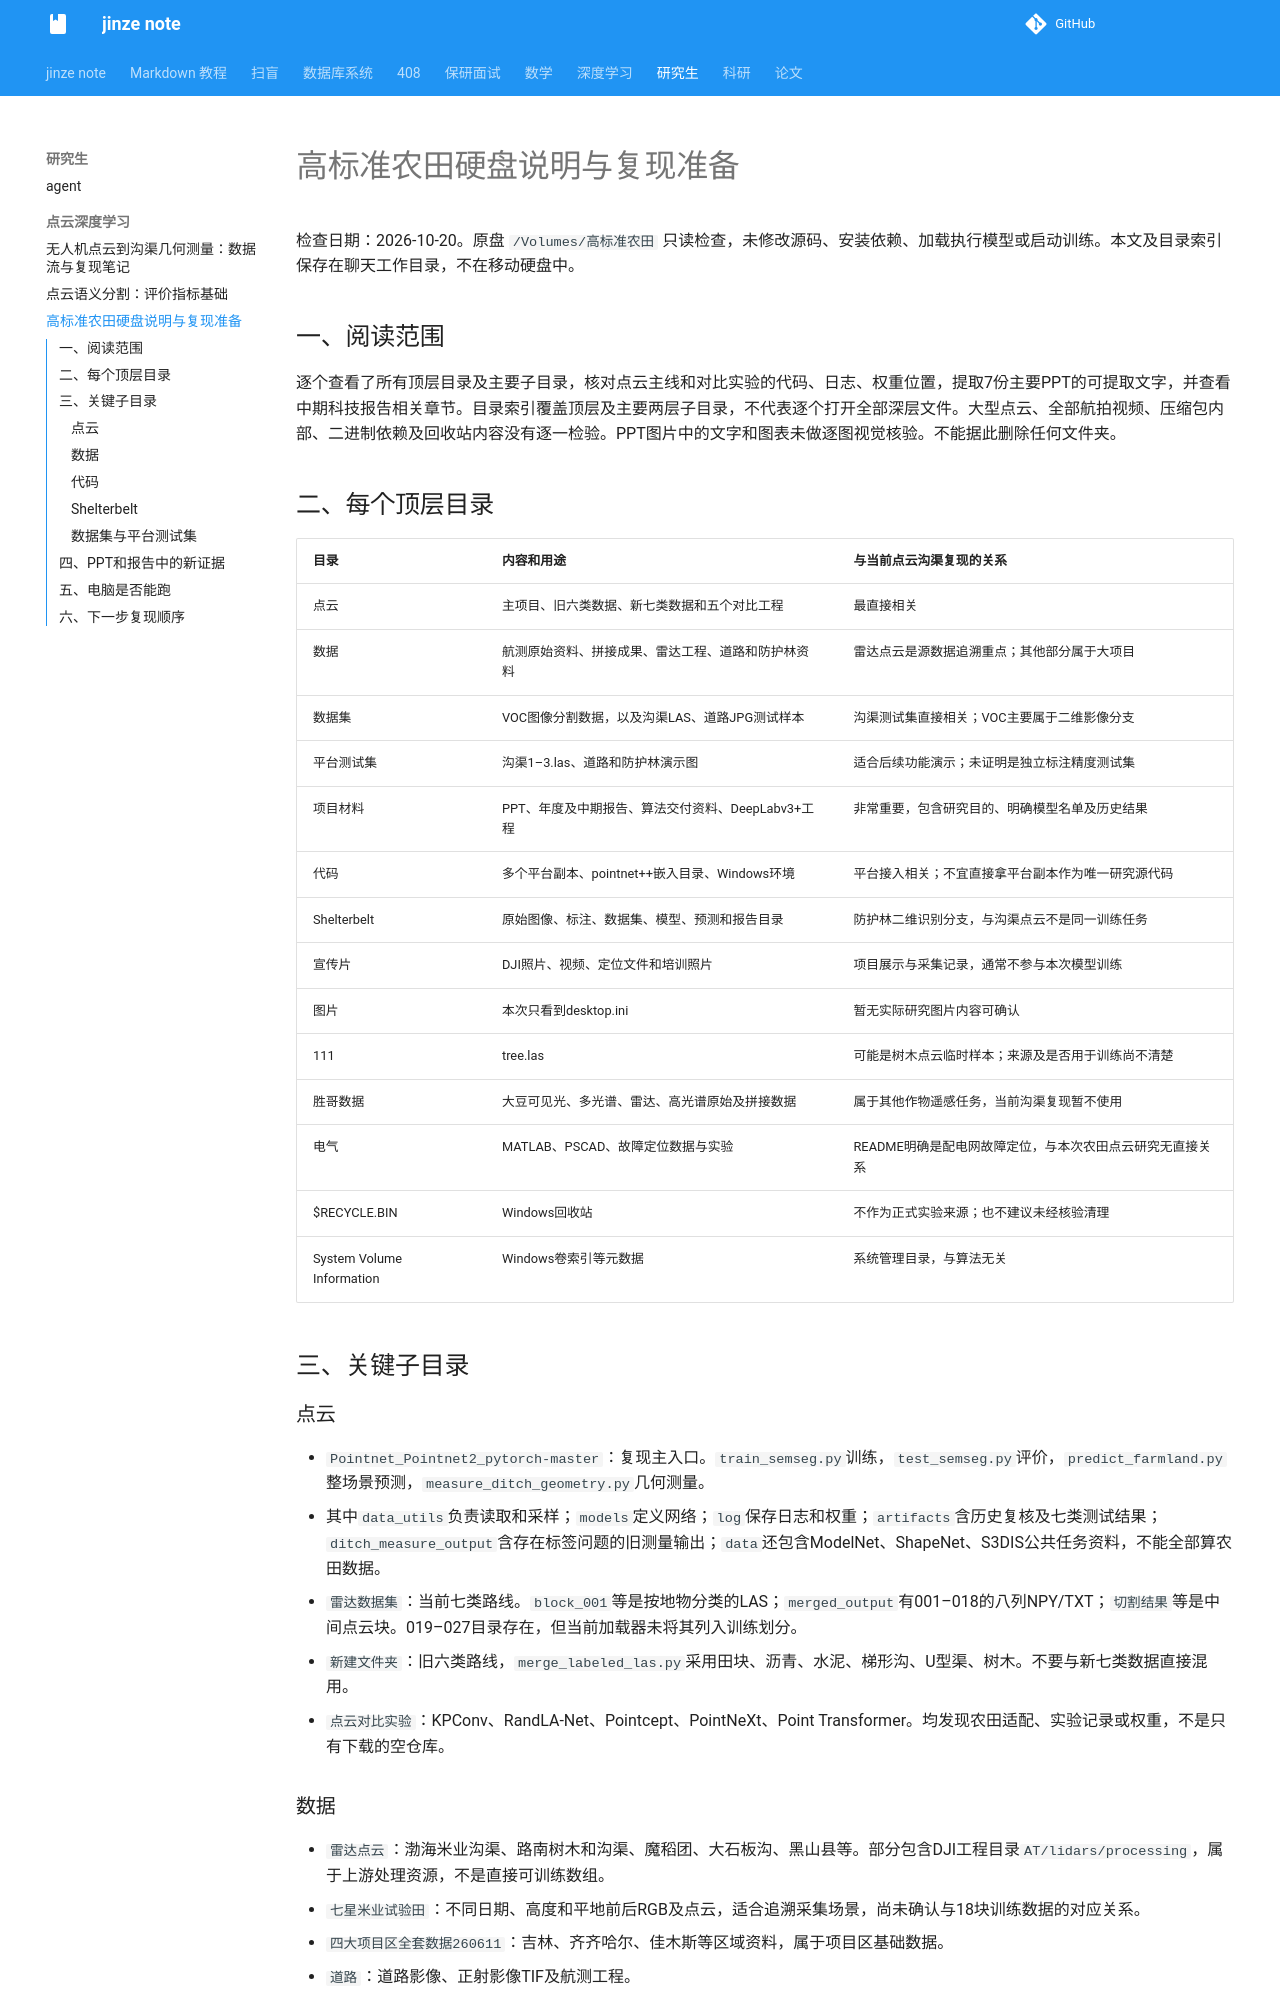

repository: Peter-01001/jinze_note · page: 研究生/点云深度学习/硬盘说明与复现准备/index.html · generator: mkdocs

# 高标准农田硬盘说明与复现准备

检查日期：2026-10-20。原盘 `/Volumes/高标准农田` 只读检查，未修改源码、安装依赖、加载执行模型或启动训练。本文及目录索引保存在聊天工作目录，不在移动硬盘中。

## 一、阅读范围

逐个查看了所有顶层目录及主要子目录，核对点云主线和对比实验的代码、日志、权重位置，提取7份主要PPT的可提取文字，并查看中期科技报告相关章节。目录索引覆盖顶层及主要两层子目录，不代表逐个打开全部深层文件。大型点云、全部航拍视频、压缩包内部、二进制依赖及回收站内容没有逐一检验。PPT图片中的文字和图表未做逐图视觉核验。不能据此删除任何文件夹。

## 二、每个顶层目录

| 目录 | 内容和用途 | 与当前点云沟渠复现的关系 |
|---|---|---|
| 点云 | 主项目、旧六类数据、新七类数据和五个对比工程 | 最直接相关 |
| 数据 | 航测原始资料、拼接成果、雷达工程、道路和防护林资料 | 雷达点云是源数据追溯重点；其他部分属于大项目 |
| 数据集 | VOC图像分割数据，以及沟渠LAS、道路JPG测试样本 | 沟渠测试集直接相关；VOC主要属于二维影像分支 |
| 平台测试集 | 沟渠1–3.las、道路和防护林演示图 | 适合后续功能演示；未证明是独立标注精度测试集 |
| 项目材料 | PPT、年度及中期报告、算法交付资料、DeepLabv3+工程 | 非常重要，包含研究目的、明确模型名单及历史结果 |
| 代码 | 多个平台副本、pointnet++嵌入目录、Windows环境 | 平台接入相关；不宜直接拿平台副本作为唯一研究源代码 |
| Shelterbelt | 原始图像、标注、数据集、模型、预测和报告目录 | 防护林二维识别分支，与沟渠点云不是同一训练任务 |
| 宣传片 | DJI照片、视频、定位文件和培训照片 | 项目展示与采集记录，通常不参与本次模型训练 |
| 图片 | 本次只看到desktop.ini | 暂无实际研究图片内容可确认 |
| 111 | tree.las | 可能是树木点云临时样本；来源及是否用于训练尚不清楚 |
| 胜哥数据 | 大豆可见光、多光谱、雷达、高光谱原始及拼接数据 | 属于其他作物遥感任务，当前沟渠复现暂不使用 |
| 电气 | MATLAB、PSCAD、故障定位数据与实验 | README明确是配电网故障定位，与本次农田点云研究无直接关系 |
| $RECYCLE.BIN | Windows回收站 | 不作为正式实验来源；也不建议未经核验清理 |
| System Volume Information | Windows卷索引等元数据 | 系统管理目录，与算法无关 |

## 三、关键子目录

### 点云

- `Pointnet_Pointnet2_pytorch-master`：复现主入口。`train_semseg.py`训练，`test_semseg.py`评价，`predict_farmland.py`整场景预测，`measure_ditch_geometry.py`几何测量。
- 其中`data_utils`负责读取和采样；`models`定义网络；`log`保存日志和权重；`artifacts`含历史复核及七类测试结果；`ditch_measure_output`含存在标签问题的旧测量输出；`data`还包含ModelNet、ShapeNet、S3DIS公共任务资料，不能全部算农田数据。
- `雷达数据集`：当前七类路线。`block_001`等是按地物分类的LAS；`merged_output`有001–018的八列NPY/TXT；`切割结果`等是中间点云块。019–027目录存在，但当前加载器未将其列入训练划分。
- `新建文件夹`：旧六类路线，`merge_labeled_las.py`采用田块、沥青、水泥、梯形沟、U型渠、树木。不要与新七类数据直接混用。
- `点云对比实验`：KPConv、RandLA-Net、Pointcept、PointNeXt、Point Transformer。均发现农田适配、实验记录或权重，不是只有下载的空仓库。

### 数据

- `雷达点云`：渤海米业沟渠、路南树木和沟渠、魔稻团、大石板沟、黑山县等。部分包含DJI工程目录`AT/lidars/processing`，属于上游处理资源，不是直接可训练数组。
- `七星米业试验田`：不同日期、高度和平地前后RGB及点云，适合追溯采集场景，尚未确认与18块训练数据的对应关系。
- `四大项目区全套数据260611`：吉林、齐齐哈尔、佳木斯等区域资料，属于项目区基础数据。
- `道路`：道路影像、正射影像TIF及航测工程。
- `防护林`：可见光与多光谱数据。
- `涵洞`：佳木斯涵洞压缩资料，可能与广义灌排设施相关，但当前七类没有单独涵洞类别，未验证压缩包内容。
- `工作照片`：会议、调研和采集过程记录。
